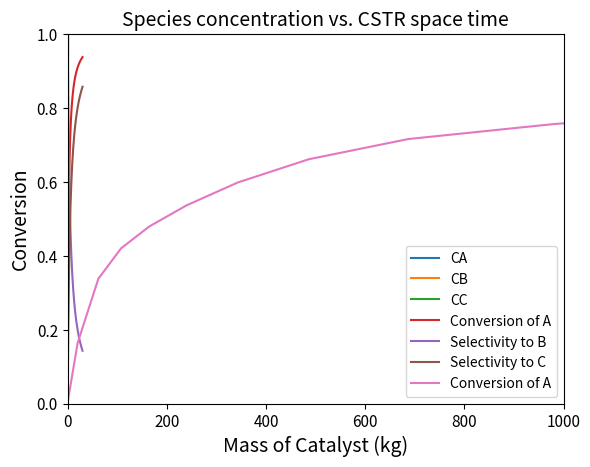
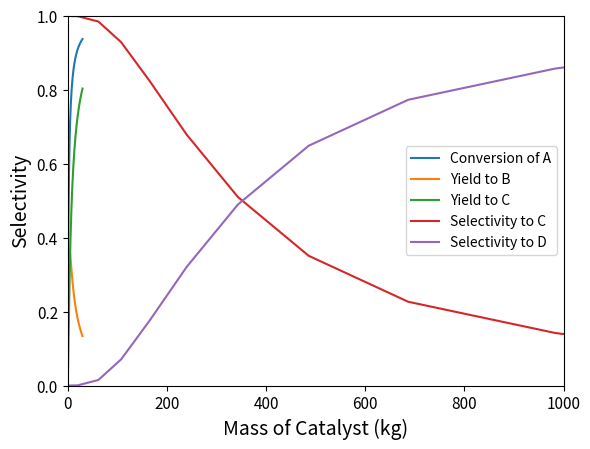
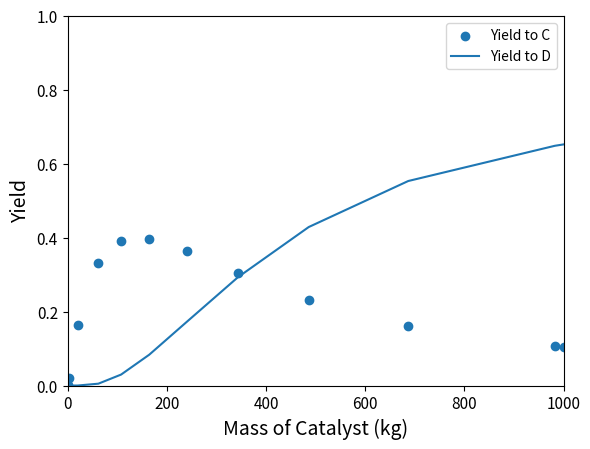

Here is the Python script that generated these plots, in order: (Note: this script raises an exception after producing the figures.)
import numpy as np
import matplotlib.pyplot as plt
import scipy.optimize as opt
from scipy.integrate import solve_ivp
from scipy.interpolate import interp1d

k1 = 0.5 #1/h
k2 = 0.2 #1/h
CAf = 20 #mol/L

CA = lambda tau: CAf/(1 + k1*tau)
CB = lambda tau: k1*CAf*tau/(1+k1*tau)/(1+k2*tau)
CC = lambda tau: k1*k2*CAf*tau**2/(1+k1*tau)/(1+k2*tau)

tauset = np.linspace(0, 30, 200)
plt.plot(tauset, CA(tauset), label = 'CA')
plt.plot(tauset, CB(tauset), label = 'CB')
plt.plot(tauset, CC(tauset), label = 'CC')
plt.title('Species concentration vs. CSTR space time', fontsize = 14)
plt.xlabel('tau (h)', fontsize = 14)
plt.ylabel('Concentration (mol/L)', fontsize = 14)
plt.xlim(0, max(tauset))
plt.ylim(0, 20)
plt.legend()
plt.show()

YB = lambda tau: CB(tau)/CAf
YC = lambda tau: CC(tau)/CAf
SB = lambda tau: CB(tau)/(CAf - CA(tau))
SC = lambda tau: CC(tau)/(CAf - CA(tau))
XA = lambda tau: (CAf - CA(tau))/CAf

#This just prints out the first few selectivities to show the NAN ("not a number") error
#print(np.array([SB(tauset)[0:5], SC(tauset)[0:5]]).T) 

plt.figure(1)
plt.plot(tauset, XA(tauset), label = 'Conversion of A')
plt.plot(tauset, SB(tauset), label = 'Selectivity to B')
plt.plot(tauset, SC(tauset), label = 'Selectivity to C')
plt.xlabel('Space time (h)', fontsize = 14)
plt.ylabel('Conversion/Selectivity', fontsize = 14)
plt.xlim(0,30)
plt.xticks(fontsize = 11)
plt.ylim(0,1)
plt.yticks(fontsize = 11)
plt.legend()
plt.show(1)

plt.figure(2)
plt.plot(tauset, XA(tauset), label = 'Conversion of A')
plt.plot(tauset, YB(tauset), label = 'Yield to B')
plt.plot(tauset, YC(tauset), label = 'Yield to C')
plt.xlabel('Space time (h)', fontsize = 14)
plt.ylabel('Conversion/Yield', fontsize = 14)
plt.xlim(0,30)
plt.xticks(fontsize = 11)
plt.ylim(0,1)
plt.yticks(fontsize = 11)
plt.legend()
plt.show(2)

obj    = lambda tau: -1*YB(tau) #this objective function returns -1*YB for a given value of tau
optsol = opt.minimize_scalar(obj) #this varies tau until we hit minimum value of -1*YB
print(optsol, '\n')

print(f'The maximum yield to species B is {-1*optsol.fun:3.2f} which occurs at a space time of {optsol.x:3.2f} hours')

def P02(W, var):
    FA, FB, FC, FD = var
    FT = FA + FB + FC + FD
    
    k1  = 100 #L^3/mol^2/kg/min
    k2  = 500 #L^5/mol^4/kg/min    
    CAf = 0.2 #mol/L
    T   = 573 #K
    R   = 0.08206 #L*atm/mol/K
    P   = CAf*R*T
    Q   = FT*R*T/P
    
    CA  = FA/Q
    CB  = FB/Q
    CC  = FC/Q
    
    r1  = k1*CA*CB**2
    r2  = k2*CA**2*CC**3
    
    RA  = -r1 -2*r2
    RB  = -2*r1
    RC  = r1 - 3*r2
    RD  = r2
    
    return [RA, RB, RC, RD]    

FAf = 10 #mol/min
FBf = 10 #mol/min
FCf = 0  #mol/min
FDf = 0  #mol/min

var0 = [FAf, FBf, FCf, FDf]

Wspan = (0, 1000) #kg catalyst

answer = solve_ivp(P02, Wspan, var0, atol = 1e-3, rtol = 1e-3)

W  = answer.t
FA = answer.y[0]
FB = answer.y[1]
FC = answer.y[2]
FD = answer.y[3]

XA  = (FAf - FA)/FAf

SCA = FC/(FAf - FA)
SDA = 5*FD/(FAf - FA)

YCA = FC/FAf
YDA = 5*FD/FAf

plt.figure(1)
plt.plot(W, XA, label = 'Conversion of A')
plt.xlim(0, 1000)
plt.ylim(0, 1)
plt.xlabel('Mass of Catalyst (kg)', fontsize = 14)
plt.xticks(fontsize = 11)
plt.ylabel('Conversion', fontsize = 14)
plt.yticks(fontsize = 11)
plt.legend()

plt.figure(2)
plt.plot(W, SCA, label = 'Selectivity to C')
plt.plot(W, SDA, label = 'Selectivity to D')
plt.xlim(0, 1000)
plt.ylim(0, 1)
plt.xlabel('Mass of Catalyst (kg)', fontsize = 14)
plt.xticks(fontsize = 11)
plt.ylabel('Selectivity', fontsize = 14)
plt.yticks(fontsize = 11)
plt.legend()

plt.figure(3)
plt.scatter(W, YCA, label = 'Yield to C')
plt.plot(W, YDA, label = 'Yield to D')
plt.xlim(0, 1000)
plt.ylim(0, 1)
plt.xlabel('Mass of Catalyst (kg)', fontsize = 14)
plt.xticks(fontsize = 11)
plt.ylabel('Yield', fontsize = 14)
plt.yticks(fontsize = 11)
plt.legend()
plt.show()

YIELD   = interp1d(W, YCA)  #This gives me yield as a continuous function of W
#OBJ     = lambda W: YIELD(W)*-1  #I want to minimize negative yield.
def OBJ(W):
    if 0 <= W <= 1000:
        print([W, YIELD(W)])
    else:
        print(f'Error: {W}kg of catalyst is outside interpolation range')
    return -1*YIELD(W)

answer2 = opt.minimize_scalar(OBJ)
W_opt   = answer2.x

print(f'The maximum yield of C is {YIELD(W_opt):0.2f} at a catalyst loading of {W_opt:0.0f}kg')